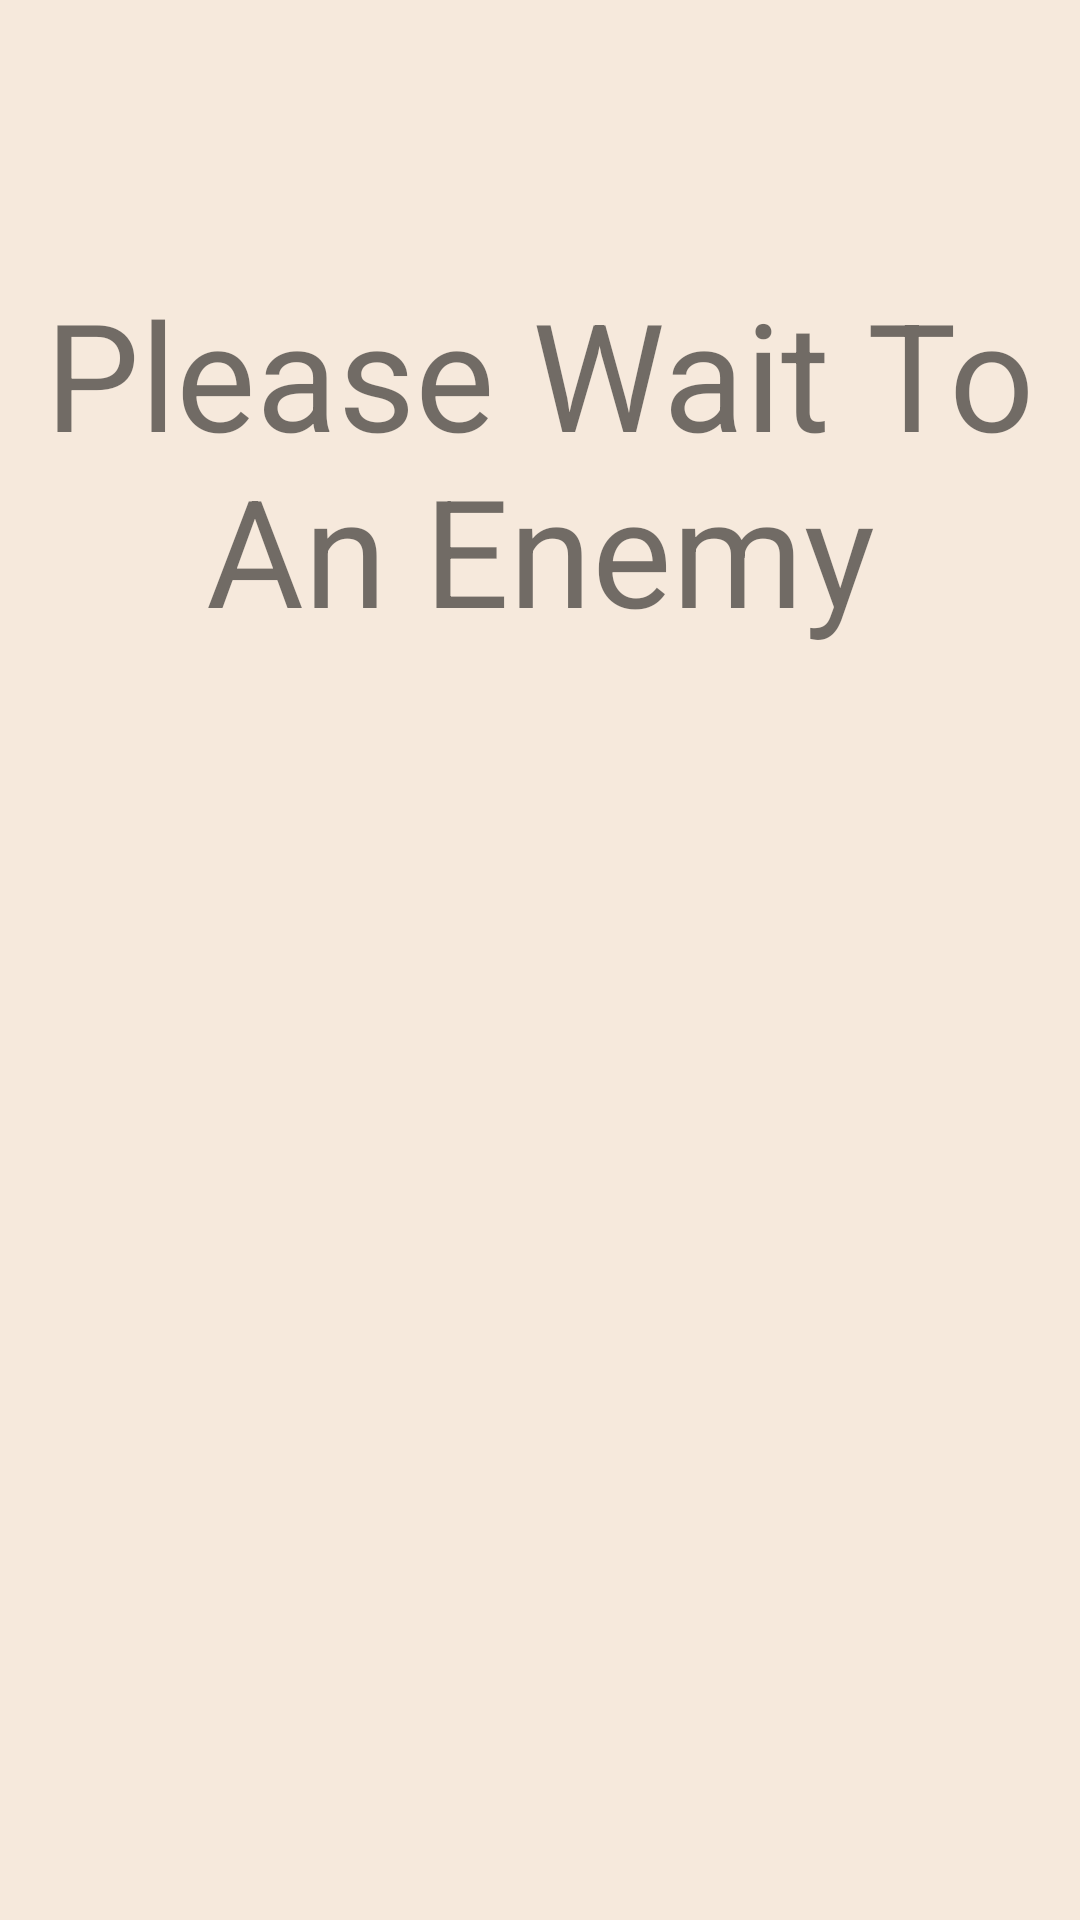

Here is an Android app screen rendered from its layout file. Give the layout XML and the strings, colors and styles it references.
<!-- AndroidManifest.xml: application theme Theme.ChessProject -->
<!-- res/layout/activity_waiting_room.xml -->
<?xml version="1.0" encoding="utf-8"?>
<androidx.constraintlayout.widget.ConstraintLayout xmlns:android="http://schemas.android.com/apk/res/android"
    xmlns:app="http://schemas.android.com/apk/res-auto"
    xmlns:tools="http://schemas.android.com/tools"
    android:layout_width="match_parent"
    android:layout_height="match_parent"
    android:background="#F6E9DC"
    tools:context=".AppActivities.WaitingRoomActivity">


    <TextView
        android:id="@+id/textView7"
        android:layout_width="wrap_content"
        android:layout_height="wrap_content"
        android:gravity="center"
        android:text="Please Wait To An Enemy"
        android:textSize="50dp"
        app:layout_constraintBottom_toBottomOf="parent"
        app:layout_constraintEnd_toEndOf="parent"
        app:layout_constraintStart_toStartOf="parent"
        app:layout_constraintTop_toTopOf="parent"
        app:layout_constraintVertical_bias="0.177" />

</androidx.constraintlayout.widget.ConstraintLayout>
<!-- resources referenced by this layout -->
<resources>
  <style name="Theme.ChessProject" parent="Theme.MaterialComponents.DayNight.NoActionBar">
          
          <item name="colorPrimary">@color/purple_500</item>
          <item name="colorPrimaryVariant">#A68383</item>
          <item name="colorOnPrimary">@color/white</item>
          
          <item name="colorSecondary">@color/teal_200</item>
          <item name="colorSecondaryVariant">@color/teal_700</item>
          <item name="colorOnSecondary">@color/black</item>
          
          <item name="android:statusBarColor">#A68383</item>
          
      </style>
  <color name="purple_500">#BDAAAA</color>
  <color name="white">#FFFFFFFF</color>
  <color name="teal_200">#FF03DAC5</color>
  <color name="teal_700">#FF018786</color>
  <color name="black">#FF000000</color>
</resources>
